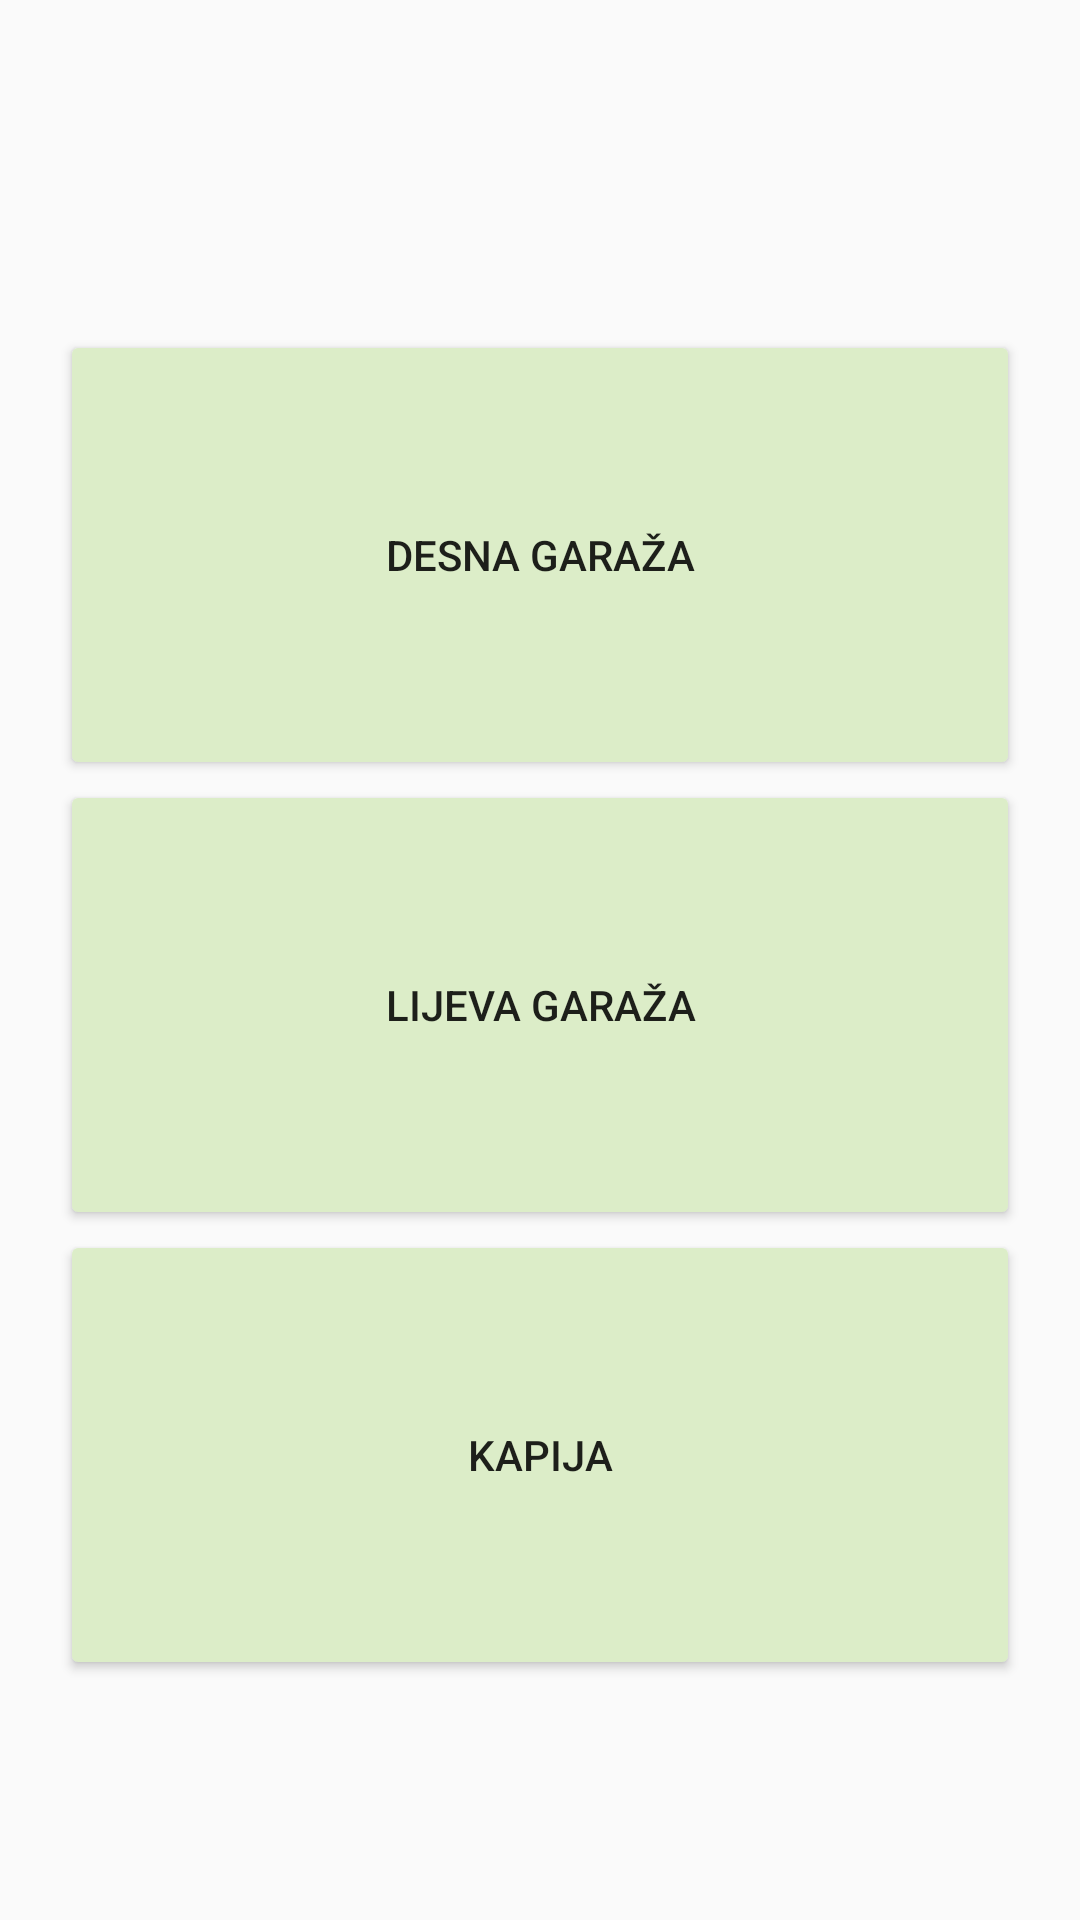

Reconstruct the res/layout file that produces this screen, plus the resources it refers to.
<!-- AndroidManifest.xml: application theme AppTheme -->
<!-- res/layout/tab_fragment_2.xml -->
<RelativeLayout xmlns:android="http://schemas.android.com/apk/res/android"
    xmlns:tools="http://schemas.android.com/tools"
    android:layout_width="match_parent"
    android:layout_height="match_parent"
    tools:context="com.example.lichedy.smarthomesystem.TabFragment2"
    android:paddingTop="110dp"
    android:paddingLeft="20dp"
    android:paddingRight="20dp">

    

    <Button
        android:layout_width="match_parent"
        android:layout_height="150dp"
        android:text="Desna garaža"
        android:id="@+id/button"
        android:layout_gravity="center_horizontal|top"
        android:layout_alignParentTop="true"
        android:layout_alignParentRight="true"
        android:layout_alignParentEnd="true"
        android:layout_alignParentLeft="true"
        android:layout_alignParentStart="true" />

    <Button
        android:layout_width="match_parent"
        android:layout_height="150dp"
        android:text="Lijeva garaža"
        android:id="@+id/button2"
        android:layout_gravity="center_horizontal|top"
        android:layout_below="@+id/button"
        android:layout_centerHorizontal="true" />

    <Button
        android:layout_width="match_parent"
        android:layout_height="150dp"
        android:text="Kapija"
        android:id="@+id/button3"
        android:layout_gravity="center_horizontal|top"
        android:layout_below="@+id/button2"
        android:layout_centerHorizontal="true" />
</RelativeLayout>
<!-- resources referenced by this layout -->
<resources>
  <style name="AppTheme" parent="Theme.AppCompat.Light.DarkActionBar">
          
          <item name="colorPrimary">@color/colorPrimary</item>
          <item name="colorPrimaryDark">@color/colorPrimaryDark</item>
          <item name="colorAccent">@color/colorAccent</item>
          <item name="colorButtonNormal">#DCEDC8</item>
      </style>
  <color name="colorPrimary">#8bc34a</color>
  <color name="colorPrimaryDark">#33691e</color>
  <color name="colorAccent">#558b2f</color>
</resources>
